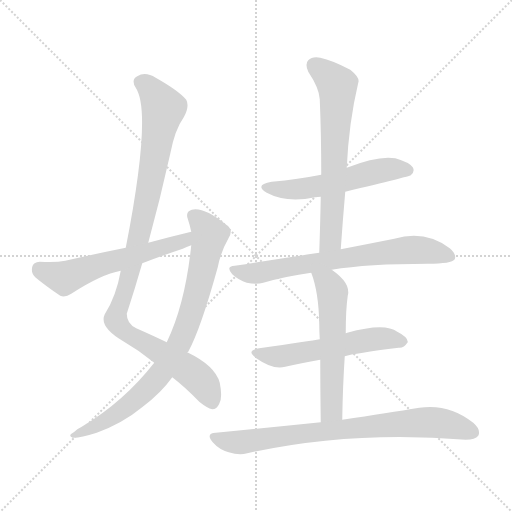
t = 0.00 s
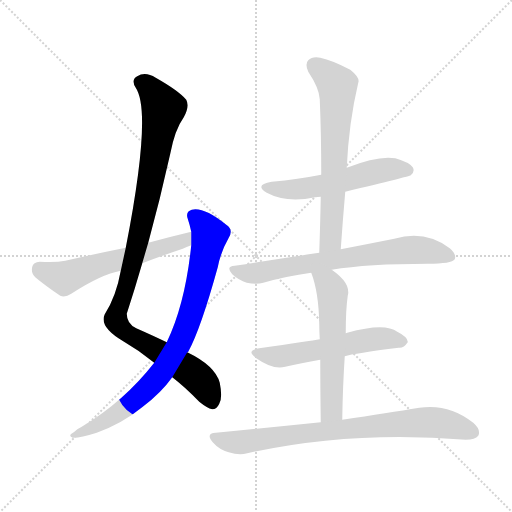
t = 1.50 s
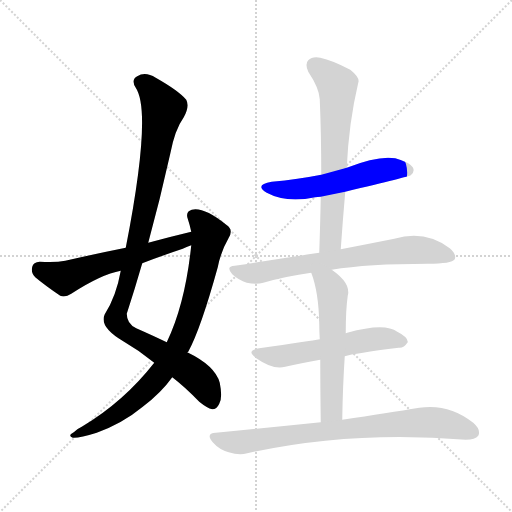
t = 3.00 s
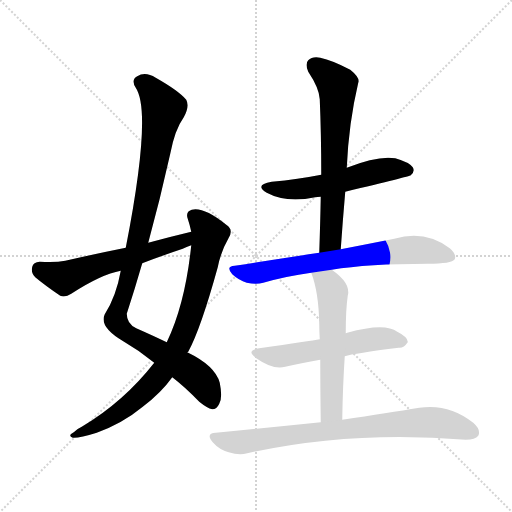
t = 4.49 s
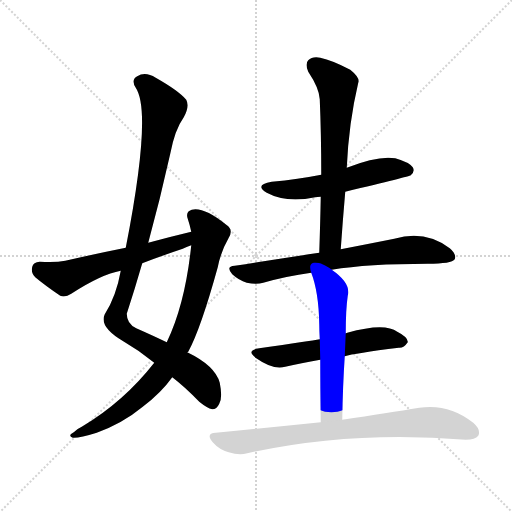
t = 5.99 s
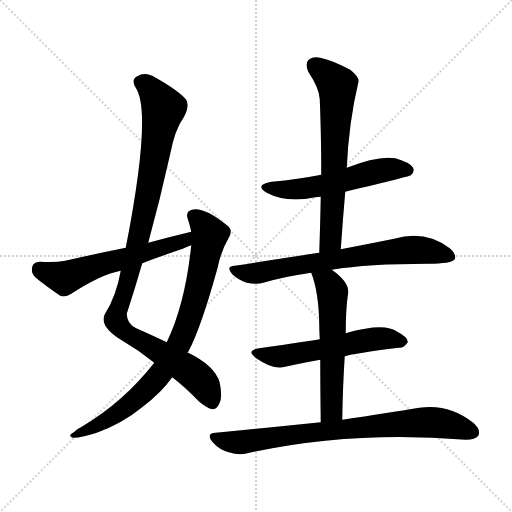
t = 7.49 s

The animated SVG that drew these frames (rendered in a browser with its animation timeline set to each time). Animation: 9 CSS @keyframes rules; one cycle of 7.49 s.

<svg version="1.1" viewBox="0 0 1024 1024" xmlns="http://www.w3.org/2000/svg">
  <g stroke="lightgray" stroke-dasharray="1,1" stroke-width="1" transform="scale(4, 4)">
    <line x1="0" y1="0" x2="256" y2="256"></line>
    <line x1="256" y1="0" x2="0" y2="256"></line>
    <line x1="128" y1="0" x2="128" y2="256"></line>
    <line x1="0" y1="128" x2="256" y2="128"></line>
  </g>
<g transform="scale(1, -1) translate(0, -900)">
   <style type="text/css">
    @keyframes keyframes0 {
      from {
       stroke: blue;
       stroke-dashoffset: 1020;
       stroke-width: 128;
       }
       77% {
       animation-timing-function: step-end;
       stroke: blue;
       stroke-dashoffset: 0;
       stroke-width: 128;
       }
       to {
       stroke: black;
       stroke-width: 1024;
       }
       }
       #make-me-a-hanzi-animation-0 {
         animation: keyframes0 1.080078s both;
         animation-delay: 0.000000s;
         animation-timing-function: linear;
       }
    @keyframes keyframes1 {
      from {
       stroke: blue;
       stroke-dashoffset: 818;
       stroke-width: 128;
       }
       73% {
       animation-timing-function: step-end;
       stroke: blue;
       stroke-dashoffset: 0;
       stroke-width: 128;
       }
       to {
       stroke: black;
       stroke-width: 1024;
       }
       }
       #make-me-a-hanzi-animation-1 {
         animation: keyframes1 0.915690s both;
         animation-delay: 1.080078s;
         animation-timing-function: linear;
       }
    @keyframes keyframes2 {
      from {
       stroke: blue;
       stroke-dashoffset: 574;
       stroke-width: 128;
       }
       65% {
       animation-timing-function: step-end;
       stroke: blue;
       stroke-dashoffset: 0;
       stroke-width: 128;
       }
       to {
       stroke: black;
       stroke-width: 1024;
       }
       }
       #make-me-a-hanzi-animation-2 {
         animation: keyframes2 0.717122s both;
         animation-delay: 1.995768s;
         animation-timing-function: linear;
       }
    @keyframes keyframes3 {
      from {
       stroke: blue;
       stroke-dashoffset: 542;
       stroke-width: 128;
       }
       64% {
       animation-timing-function: step-end;
       stroke: blue;
       stroke-dashoffset: 0;
       stroke-width: 128;
       }
       to {
       stroke: black;
       stroke-width: 1024;
       }
       }
       #make-me-a-hanzi-animation-3 {
         animation: keyframes3 0.691081s both;
         animation-delay: 2.712891s;
         animation-timing-function: linear;
       }
    @keyframes keyframes4 {
      from {
       stroke: blue;
       stroke-dashoffset: 652;
       stroke-width: 128;
       }
       68% {
       animation-timing-function: step-end;
       stroke: blue;
       stroke-dashoffset: 0;
       stroke-width: 128;
       }
       to {
       stroke: black;
       stroke-width: 1024;
       }
       }
       #make-me-a-hanzi-animation-4 {
         animation: keyframes4 0.780599s both;
         animation-delay: 3.403971s;
         animation-timing-function: linear;
       }
    @keyframes keyframes5 {
      from {
       stroke: blue;
       stroke-dashoffset: 697;
       stroke-width: 128;
       }
       69% {
       animation-timing-function: step-end;
       stroke: blue;
       stroke-dashoffset: 0;
       stroke-width: 128;
       }
       to {
       stroke: black;
       stroke-width: 1024;
       }
       }
       #make-me-a-hanzi-animation-5 {
         animation: keyframes5 0.817220s both;
         animation-delay: 4.184570s;
         animation-timing-function: linear;
       }
    @keyframes keyframes6 {
      from {
       stroke: blue;
       stroke-dashoffset: 552;
       stroke-width: 128;
       }
       64% {
       animation-timing-function: step-end;
       stroke: blue;
       stroke-dashoffset: 0;
       stroke-width: 128;
       }
       to {
       stroke: black;
       stroke-width: 1024;
       }
       }
       #make-me-a-hanzi-animation-6 {
         animation: keyframes6 0.699219s both;
         animation-delay: 5.001790s;
         animation-timing-function: linear;
       }
    @keyframes keyframes7 {
      from {
       stroke: blue;
       stroke-dashoffset: 563;
       stroke-width: 128;
       }
       65% {
       animation-timing-function: step-end;
       stroke: blue;
       stroke-dashoffset: 0;
       stroke-width: 128;
       }
       to {
       stroke: black;
       stroke-width: 1024;
       }
       }
       #make-me-a-hanzi-animation-7 {
         animation: keyframes7 0.708171s both;
         animation-delay: 5.701009s;
         animation-timing-function: linear;
       }
    @keyframes keyframes8 {
      from {
       stroke: blue;
       stroke-dashoffset: 779;
       stroke-width: 128;
       }
       72% {
       animation-timing-function: step-end;
       stroke: blue;
       stroke-dashoffset: 0;
       stroke-width: 128;
       }
       to {
       stroke: black;
       stroke-width: 1024;
       }
       }
       #make-me-a-hanzi-animation-8 {
         animation: keyframes8 0.883952s both;
         animation-delay: 6.409180s;
         animation-timing-function: linear;
       }
</style>
<path d="M 296.5 414.5 Q 320.5 502.5 340.5 592.5 Q 349.5 640.5 367.5 665.5 Q 379.5 687.5 372.5 700.5 Q 357.5 718.5 311.5 744.5 Q 290.5 757.5 274.5 747.5 Q 261.5 740.5 271.5 724.5 Q 304.5 675.5 251.5 404.5 L 241.5 358.5 Q 232.5 307.5 209.5 271.5 Q 197.5 246.5 246.5 217.5 Q 279.5 198.5 308.5 174.5 L 344.5 145.5 Q 369.5 126.5 398.5 96.5 Q 414.5 83.5 424.5 81.5 Q 433.5 81.5 438.5 92.5 Q 445.5 104.5 439.5 134.5 Q 430.5 168.5 374.5 195.5 L 333.5 215.5 Q 306.5 228.5 272.5 243.5 Q 253.5 252.5 253.5 272.5 Q 269.5 321.5 284.5 373.5 L 296.5 414.5 Z" fill="lightgray"></path> 
<path d="M 308.5 174.5 Q 247.5 96.5 163.5 46.5 Q 154.5 42.5 147.5 35.5 Q 134.5 28.5 145.5 24.5 Q 158.5 23.5 193.5 34.5 Q 245.5 53.5 285.5 86.5 Q 322.5 114.5 344.5 145.5 L 374.5 195.5 Q 375.5 196.5 376.5 196.5 Q 401.5 242.5 435.5 365.5 Q 441.5 396.5 457.5 424.5 Q 467.5 440.5 452.5 450.5 Q 407.5 486.5 383.5 480.5 Q 370.5 476.5 375.5 462.5 Q 379.5 450.5 382.5 436.5 L 382.5 409.5 Q 370.5 292.5 333.5 215.5 L 308.5 174.5 Z" fill="lightgray"></path> 
<path d="M 382.5 436.5 Q 340.5 426.5 296.5 414.5 L 251.5 404.5 Q 191.5 392.5 130.5 378.5 Q 111.5 374.5 79.5 376.5 Q 66.5 375.5 64.5 366.5 Q 61.5 353.5 70.5 345.5 Q 89.5 329.5 120.5 308.5 Q 130.5 304.5 142.5 312.5 Q 202.5 351.5 241.5 358.5 L 284.5 373.5 Q 323.5 388.5 365.5 402.5 Q 372.5 406.5 382.5 409.5 C 410.5 419.5 411.5 443.5 382.5 436.5 Z" fill="lightgray"></path> 
<path d="M 690.5 516.5 Q 819.5 547.5 821.5 549.5 Q 830.5 556.5 825.5 565.5 Q 818.5 575.5 790.5 583.5 Q 756.5 589.5 693.5 564.5 L 642.5 550.5 Q 596.5 541.5 543.5 536.5 Q 507.5 530.5 533.5 514.5 Q 572.5 493.5 630.5 505.5 Q 634.5 506.5 641.5 506.5 L 690.5 516.5 Z" fill="lightgray"></path> 
<path d="M 681.5 401.5 Q 685.5 459.5 690.5 516.5 L 693.5 564.5 Q 697.5 654.5 716.5 734.5 Q 720.5 744.5 700.5 760.5 Q 664.5 779.5 640.5 784.5 Q 624.5 787.5 616.5 779.5 Q 609.5 772.5 616.5 756.5 Q 638.5 723.5 639.5 701.5 Q 642.5 629.5 642.5 550.5 L 641.5 506.5 Q 640.5 454.5 638.5 394.5 C 637.5 364.5 679.5 371.5 681.5 401.5 Z" fill="lightgray"></path> 
<path d="M 663.5 360.5 Q 735.5 372.5 855.5 372.5 Q 903.5 372.5 909.5 381.5 Q 913.5 391.5 899.5 403.5 Q 850.5 440.5 788.5 422.5 Q 743.5 413.5 681.5 401.5 L 638.5 394.5 Q 559.5 382.5 469.5 368.5 Q 450.5 367.5 464.5 351.5 Q 477.5 339.5 493.5 334.5 Q 512.5 330.5 526.5 334.5 Q 571.5 347.5 622.5 354.5 L 663.5 360.5 Z" fill="lightgray"></path> 
<path d="M 689.5 187.5 Q 708.5 193.5 797.5 204.5 Q 807.5 203.5 815.5 215.5 Q 816.5 225.5 794.5 236.5 Q 769.5 255.5 694.5 234.5 Q 693.5 234.5 691.5 233.5 L 639.5 221.5 Q 621.5 218.5 518.5 203.5 Q 490.5 199.5 512.5 183.5 Q 546.5 159.5 570.5 166.5 Q 601.5 173.5 640.5 180.5 L 689.5 187.5 Z" fill="lightgray"></path> 
<path d="M 684.5 60.5 Q 685.5 127.5 689.5 187.5 L 691.5 233.5 Q 691.5 281.5 695.5 308.5 Q 702.5 333.5 663.5 360.5 C 639.5 378.5 612.5 382.5 622.5 354.5 Q 637.5 315.5 638.5 251.5 Q 638.5 239.5 639.5 221.5 L 640.5 180.5 Q 640.5 131.5 641.5 55.5 C 641.5 25.5 683.5 30.5 684.5 60.5 Z" fill="lightgray"></path> 
<path d="M 641.5 55.5 Q 544.5 45.5 431.5 34.5 Q 410.5 33.5 425.5 15.5 Q 438.5 0.5 457.5 -4.5 Q 478.5 -11.5 494.5 -6.5 Q 701.5 39.5 931.5 20.5 Q 950.5 20.5 956.5 28.5 Q 962.5 40.5 946.5 54.5 Q 897.5 93.5 838.5 84.5 Q 777.5 74.5 684.5 60.5 L 641.5 55.5 Z" fill="lightgray"></path> 
      <clipPath id="make-me-a-hanzi-clip-0">
      <path d="M 296.5 414.5 Q 320.5 502.5 340.5 592.5 Q 349.5 640.5 367.5 665.5 Q 379.5 687.5 372.5 700.5 Q 357.5 718.5 311.5 744.5 Q 290.5 757.5 274.5 747.5 Q 261.5 740.5 271.5 724.5 Q 304.5 675.5 251.5 404.5 L 241.5 358.5 Q 232.5 307.5 209.5 271.5 Q 197.5 246.5 246.5 217.5 Q 279.5 198.5 308.5 174.5 L 344.5 145.5 Q 369.5 126.5 398.5 96.5 Q 414.5 83.5 424.5 81.5 Q 433.5 81.5 438.5 92.5 Q 445.5 104.5 439.5 134.5 Q 430.5 168.5 374.5 195.5 L 333.5 215.5 Q 306.5 228.5 272.5 243.5 Q 253.5 252.5 253.5 272.5 Q 269.5 321.5 284.5 373.5 L 296.5 414.5 Z" fill="lightgray"></path>
      </clipPath>
      <path clip-path="url(#make-me-a-hanzi-clip-0)" d="M 280.5 734.5 L 306.5 716.5 L 327.5 682.5 L 278.5 427.5 L 231.5 262.5 L 247.5 237.5 L 392.5 147.5 L 409.5 129.5 L 423.5 96.5 " fill="none" id="make-me-a-hanzi-animation-0" stroke-dasharray="892 1784" stroke-linecap="round"></path>

      <clipPath id="make-me-a-hanzi-clip-1">
      <path d="M 308.5 174.5 Q 247.5 96.5 163.5 46.5 Q 154.5 42.5 147.5 35.5 Q 134.5 28.5 145.5 24.5 Q 158.5 23.5 193.5 34.5 Q 245.5 53.5 285.5 86.5 Q 322.5 114.5 344.5 145.5 L 374.5 195.5 Q 375.5 196.5 376.5 196.5 Q 401.5 242.5 435.5 365.5 Q 441.5 396.5 457.5 424.5 Q 467.5 440.5 452.5 450.5 Q 407.5 486.5 383.5 480.5 Q 370.5 476.5 375.5 462.5 Q 379.5 450.5 382.5 436.5 L 382.5 409.5 Q 370.5 292.5 333.5 215.5 L 308.5 174.5 Z" fill="lightgray"></path>
      </clipPath>
      <path clip-path="url(#make-me-a-hanzi-clip-1)" d="M 385.5 468.5 L 403.5 454.5 L 418.5 429.5 L 392.5 307.5 L 357.5 211.5 L 329.5 163.5 L 278.5 107.5 L 209.5 56.5 L 149.5 29.5 " fill="none" id="make-me-a-hanzi-animation-1" stroke-dasharray="690 1380" stroke-linecap="round"></path>

      <clipPath id="make-me-a-hanzi-clip-2">
      <path d="M 382.5 436.5 Q 340.5 426.5 296.5 414.5 L 251.5 404.5 Q 191.5 392.5 130.5 378.5 Q 111.5 374.5 79.5 376.5 Q 66.5 375.5 64.5 366.5 Q 61.5 353.5 70.5 345.5 Q 89.5 329.5 120.5 308.5 Q 130.5 304.5 142.5 312.5 Q 202.5 351.5 241.5 358.5 L 284.5 373.5 Q 323.5 388.5 365.5 402.5 Q 372.5 406.5 382.5 409.5 C 410.5 419.5 411.5 443.5 382.5 436.5 Z" fill="lightgray"></path>
      </clipPath>
      <path clip-path="url(#make-me-a-hanzi-clip-2)" d="M 78.5 362.5 L 128.5 343.5 L 369.5 419.5 L 376.5 429.5 " fill="none" id="make-me-a-hanzi-animation-2" stroke-dasharray="446 892" stroke-linecap="round"></path>

      <clipPath id="make-me-a-hanzi-clip-3">
      <path d="M 690.5 516.5 Q 819.5 547.5 821.5 549.5 Q 830.5 556.5 825.5 565.5 Q 818.5 575.5 790.5 583.5 Q 756.5 589.5 693.5 564.5 L 642.5 550.5 Q 596.5 541.5 543.5 536.5 Q 507.5 530.5 533.5 514.5 Q 572.5 493.5 630.5 505.5 Q 634.5 506.5 641.5 506.5 L 690.5 516.5 Z" fill="lightgray"></path>
      </clipPath>
      <path clip-path="url(#make-me-a-hanzi-clip-3)" d="M 535.5 526.5 L 591.5 520.5 L 699.5 540.5 L 774.5 561.5 L 816.5 558.5 " fill="none" id="make-me-a-hanzi-animation-3" stroke-dasharray="414 828" stroke-linecap="round"></path>

      <clipPath id="make-me-a-hanzi-clip-4">
      <path d="M 681.5 401.5 Q 685.5 459.5 690.5 516.5 L 693.5 564.5 Q 697.5 654.5 716.5 734.5 Q 720.5 744.5 700.5 760.5 Q 664.5 779.5 640.5 784.5 Q 624.5 787.5 616.5 779.5 Q 609.5 772.5 616.5 756.5 Q 638.5 723.5 639.5 701.5 Q 642.5 629.5 642.5 550.5 L 641.5 506.5 Q 640.5 454.5 638.5 394.5 C 637.5 364.5 679.5 371.5 681.5 401.5 Z" fill="lightgray"></path>
      </clipPath>
      <path clip-path="url(#make-me-a-hanzi-clip-4)" d="M 627.5 769.5 L 665.5 739.5 L 675.5 720.5 L 661.5 420.5 L 644.5 401.5 " fill="none" id="make-me-a-hanzi-animation-4" stroke-dasharray="524 1048" stroke-linecap="round"></path>

      <clipPath id="make-me-a-hanzi-clip-5">
      <path d="M 663.5 360.5 Q 735.5 372.5 855.5 372.5 Q 903.5 372.5 909.5 381.5 Q 913.5 391.5 899.5 403.5 Q 850.5 440.5 788.5 422.5 Q 743.5 413.5 681.5 401.5 L 638.5 394.5 Q 559.5 382.5 469.5 368.5 Q 450.5 367.5 464.5 351.5 Q 477.5 339.5 493.5 334.5 Q 512.5 330.5 526.5 334.5 Q 571.5 347.5 622.5 354.5 L 663.5 360.5 Z" fill="lightgray"></path>
      </clipPath>
      <path clip-path="url(#make-me-a-hanzi-clip-5)" d="M 466.5 360.5 L 511.5 353.5 L 814.5 400.5 L 858.5 397.5 L 901.5 386.5 " fill="none" id="make-me-a-hanzi-animation-5" stroke-dasharray="569 1138" stroke-linecap="round"></path>

      <clipPath id="make-me-a-hanzi-clip-6">
      <path d="M 689.5 187.5 Q 708.5 193.5 797.5 204.5 Q 807.5 203.5 815.5 215.5 Q 816.5 225.5 794.5 236.5 Q 769.5 255.5 694.5 234.5 Q 693.5 234.5 691.5 233.5 L 639.5 221.5 Q 621.5 218.5 518.5 203.5 Q 490.5 199.5 512.5 183.5 Q 546.5 159.5 570.5 166.5 Q 601.5 173.5 640.5 180.5 L 689.5 187.5 Z" fill="lightgray"></path>
      </clipPath>
      <path clip-path="url(#make-me-a-hanzi-clip-6)" d="M 513.5 194.5 L 561.5 187.5 L 744.5 221.5 L 805.5 216.5 " fill="none" id="make-me-a-hanzi-animation-6" stroke-dasharray="424 848" stroke-linecap="round"></path>

      <clipPath id="make-me-a-hanzi-clip-7">
      <path d="M 684.5 60.5 Q 685.5 127.5 689.5 187.5 L 691.5 233.5 Q 691.5 281.5 695.5 308.5 Q 702.5 333.5 663.5 360.5 C 639.5 378.5 612.5 382.5 622.5 354.5 Q 637.5 315.5 638.5 251.5 Q 638.5 239.5 639.5 221.5 L 640.5 180.5 Q 640.5 131.5 641.5 55.5 C 641.5 25.5 683.5 30.5 684.5 60.5 Z" fill="lightgray"></path>
      </clipPath>
      <path clip-path="url(#make-me-a-hanzi-clip-7)" d="M 630.5 350.5 L 657.5 332.5 L 665.5 306.5 L 662.5 83.5 L 647.5 64.5 " fill="none" id="make-me-a-hanzi-animation-7" stroke-dasharray="435 870" stroke-linecap="round"></path>

      <clipPath id="make-me-a-hanzi-clip-8">
      <path d="M 641.5 55.5 Q 544.5 45.5 431.5 34.5 Q 410.5 33.5 425.5 15.5 Q 438.5 0.5 457.5 -4.5 Q 478.5 -11.5 494.5 -6.5 Q 701.5 39.5 931.5 20.5 Q 950.5 20.5 956.5 28.5 Q 962.5 40.5 946.5 54.5 Q 897.5 93.5 838.5 84.5 Q 777.5 74.5 684.5 60.5 L 641.5 55.5 Z" fill="lightgray"></path>
      </clipPath>
      <path clip-path="url(#make-me-a-hanzi-clip-8)" d="M 428.5 24.5 L 484.5 15.5 L 579.5 30.5 L 836.5 55.5 L 881.5 54.5 L 945.5 35.5 " fill="none" id="make-me-a-hanzi-animation-8" stroke-dasharray="651 1302" stroke-linecap="round"></path>

</g>
</svg>
